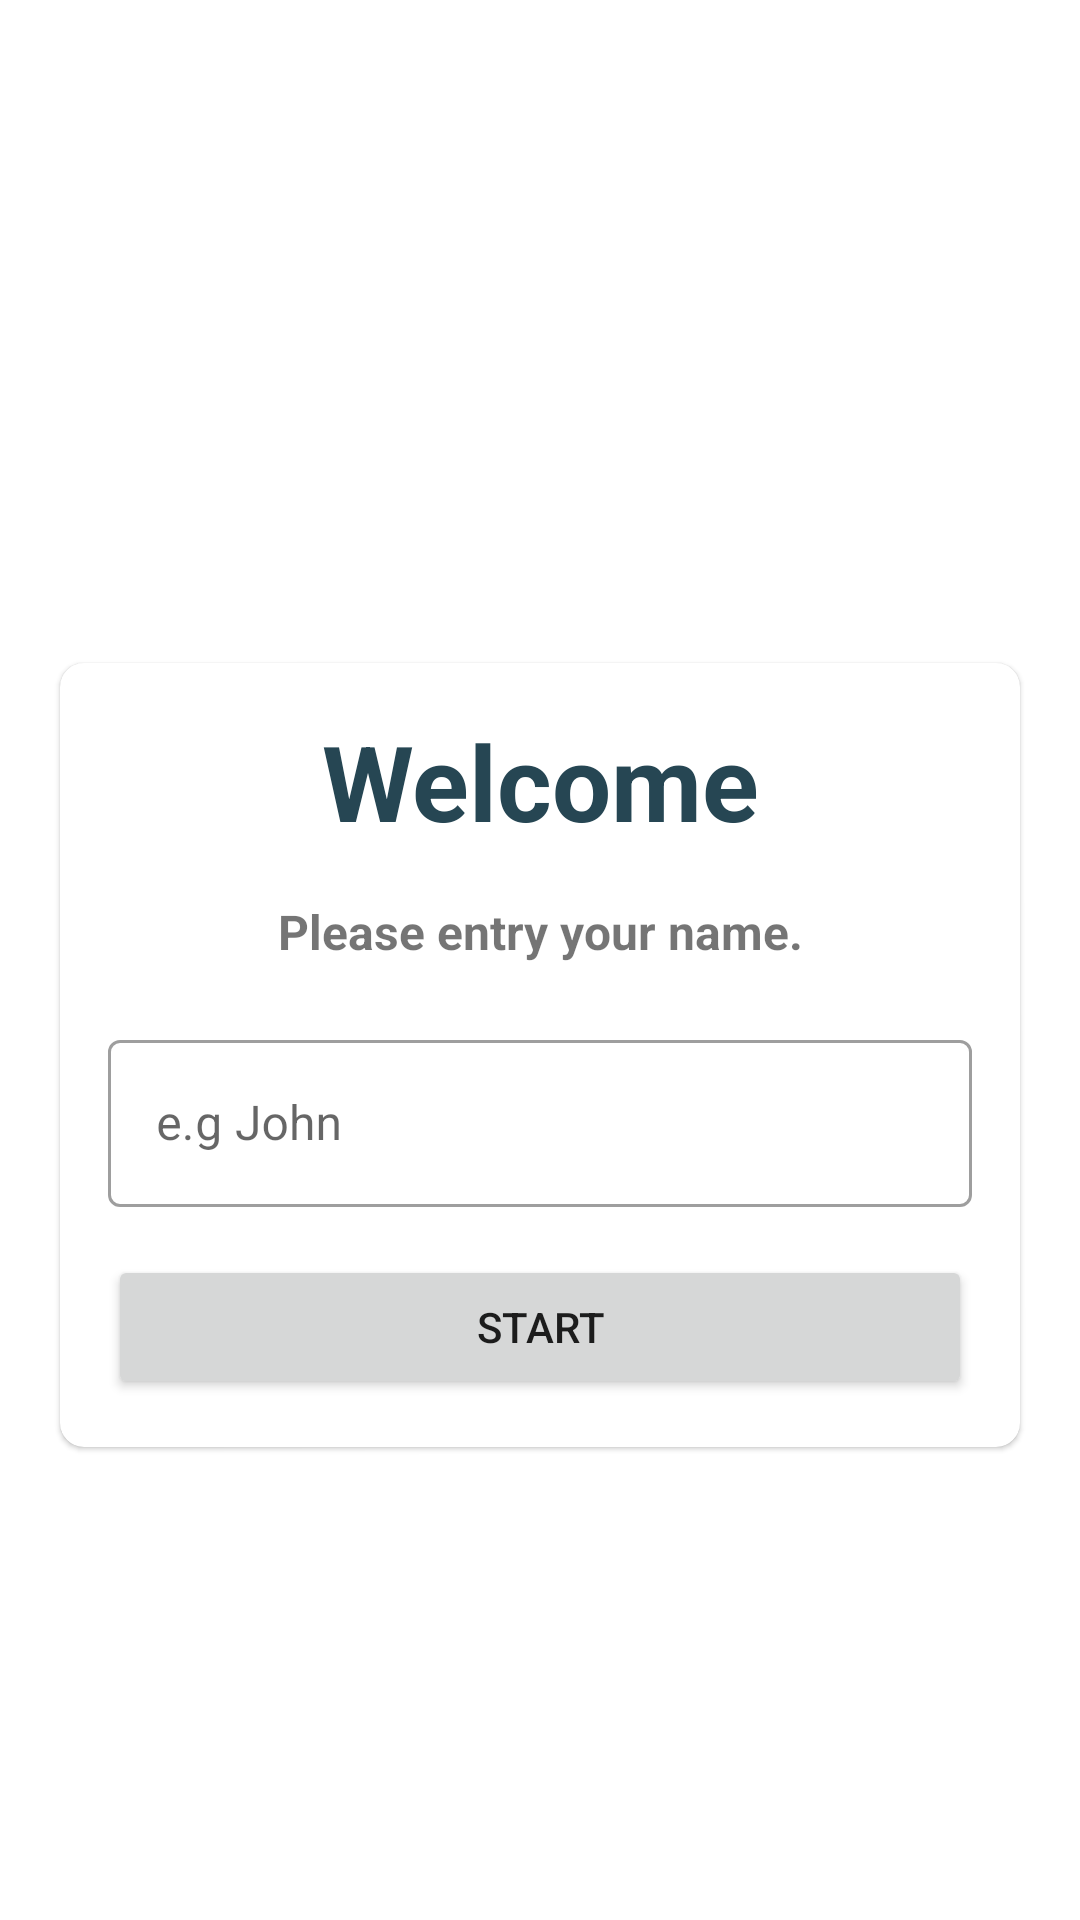

This screen was rendered from an Android layout file. Write that file and the resources it references.
<!-- AndroidManifest.xml: application theme Theme.CountryFlagsQuiz -->
<!-- res/layout/activity_main.xml -->
<?xml version="1.0" encoding="utf-8"?>
<LinearLayout xmlns:android="http://schemas.android.com/apk/res/android"
    xmlns:app="http://schemas.android.com/apk/res-auto"
    xmlns:tools="http://schemas.android.com/tools"
    android:layout_width="match_parent"
    android:layout_height="match_parent"
    android:background="@drawable/ic_bg"
    android:gravity="center"
    android:orientation="vertical"
    tools:context=".MainActivity">

    <TextView
        android:layout_width="match_parent"
        android:layout_height="wrap_content"
        android:layout_marginBottom="30dp"
        android:gravity="center"
        android:text="@string/quiz_app"
        android:textColor="@color/white"
        android:textSize="25sp"
        android:textStyle="bold" />

    <com.google.android.material.card.MaterialCardView
        android:layout_width="match_parent"
        android:layout_height="wrap_content"
        android:layout_marginStart="20dp"
        android:layout_marginEnd="20dp"
        android:background="@color/white"
        app:cardCornerRadius="8dp">

        <LinearLayout
            android:layout_width="match_parent"
            android:layout_height="wrap_content"
            android:layout_margin="16dp"
            android:orientation="vertical">

            <TextView
                android:layout_width="match_parent"
                android:layout_height="wrap_content"
                android:gravity="center"
                android:text="@string/welcome"
                android:textColor="@color/blue_dark"
                android:textSize="35sp"
                android:textStyle="bold" />

            <TextView
                android:layout_width="match_parent"
                android:layout_height="wrap_content"
                android:layout_marginTop="16dp"
                android:gravity="center"
                android:text="@string/entry_name"
                android:textSize="16sp"
                android:textStyle="bold" />

            <com.google.android.material.textfield.TextInputLayout
                style="@style/Widget.MaterialComponents.TextInputLayout.OutlinedBox"
                android:layout_width="match_parent"
                android:layout_height="wrap_content"
                android:layout_marginTop="20dp">

                <androidx.appcompat.widget.AppCompatEditText
                    android:id="@+id/edt_name"
                    android:layout_width="match_parent"
                    android:layout_height="wrap_content"
                    android:hint="@string/e_g_name"
                    android:inputType="textCapWords"
                    android:textColor="@color/blue_dark" />
            </com.google.android.material.textfield.TextInputLayout>

            <Button
                android:id="@+id/btn_start_quiz"
                android:layout_width="match_parent"
                android:layout_height="wrap_content"
                android:layout_marginTop="16dp"
                android:text="@string/start" />

        </LinearLayout>

    </com.google.android.material.card.MaterialCardView>

</LinearLayout>
<!-- resources referenced by this layout -->
<resources>
  <color name="blue_dark">#264653</color>
  <color name="white">#FFFFFFFF</color>
  <string name="e_g_name">e.g John</string>
  <string name="entry_name">Please entry your name.</string>
  <string name="quiz_app">Quiz App!</string>
  <string name="start">Start</string>
  <string name="welcome">Welcome</string>
  <style name="Theme.CountryFlagsQuiz" parent="Theme.MaterialComponents.DayNight.NoActionBar">
          
          <item name="colorPrimary">@color/purple_500</item>
          <item name="colorPrimaryVariant">@color/purple_700</item>
          <item name="colorOnPrimary">@color/white</item>
          
          <item name="colorSecondary">@color/teal_200</item>
          <item name="colorSecondaryVariant">@color/teal_700</item>
          <item name="colorOnSecondary">@color/black</item>
          
          <item name="android:statusBarColor" tools:targetApi="l">?attr/colorPrimaryVariant</item>
          <item name="android:windowFullscreen">true</item>
          
      </style>
  <color name="purple_500">#FF6200EE</color>
  <color name="purple_700">#FF3700B3</color>
  <color name="teal_200">#FF03DAC5</color>
  <color name="teal_700">#FF018786</color>
  <color name="black">#FF000000</color>
</resources>
